Labelled photos from "data", an image-classification folder in Ericdroush/Tax_Sale. The possible labels are: county view, map view, map wide view, street view.

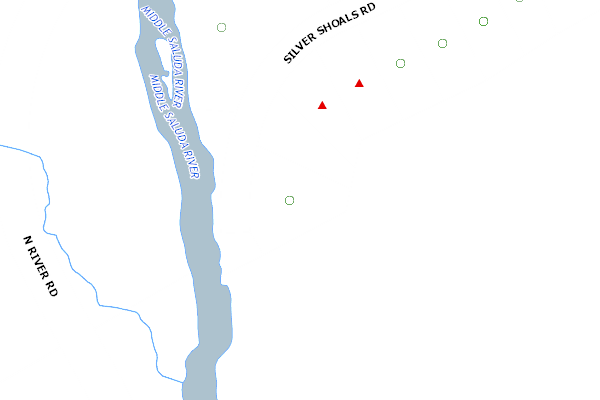
Label: county view

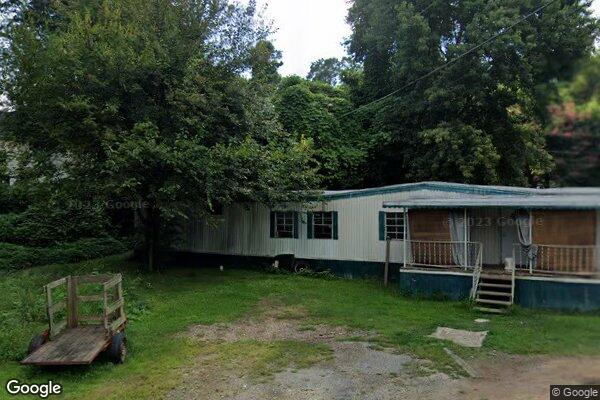
Label: street view

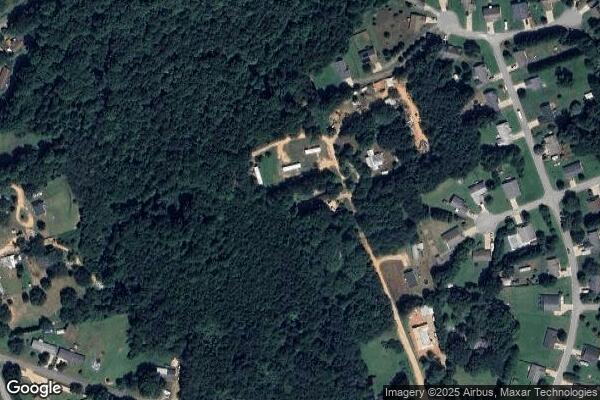
Label: map wide view

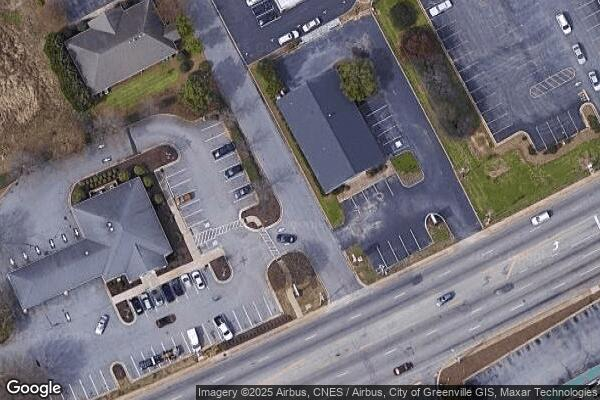
Label: map view

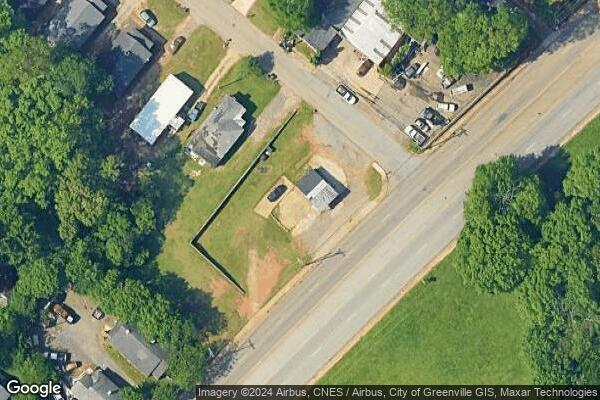
Label: map view

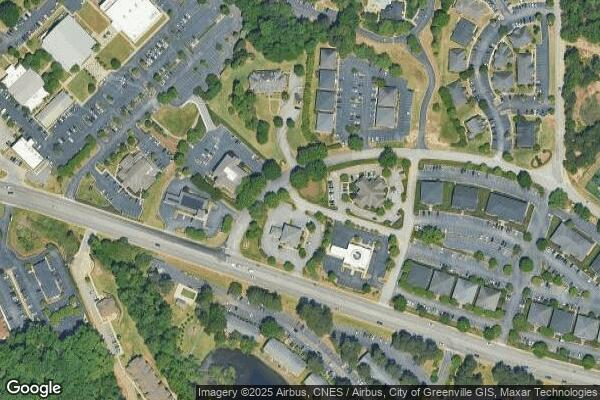
Label: map wide view
